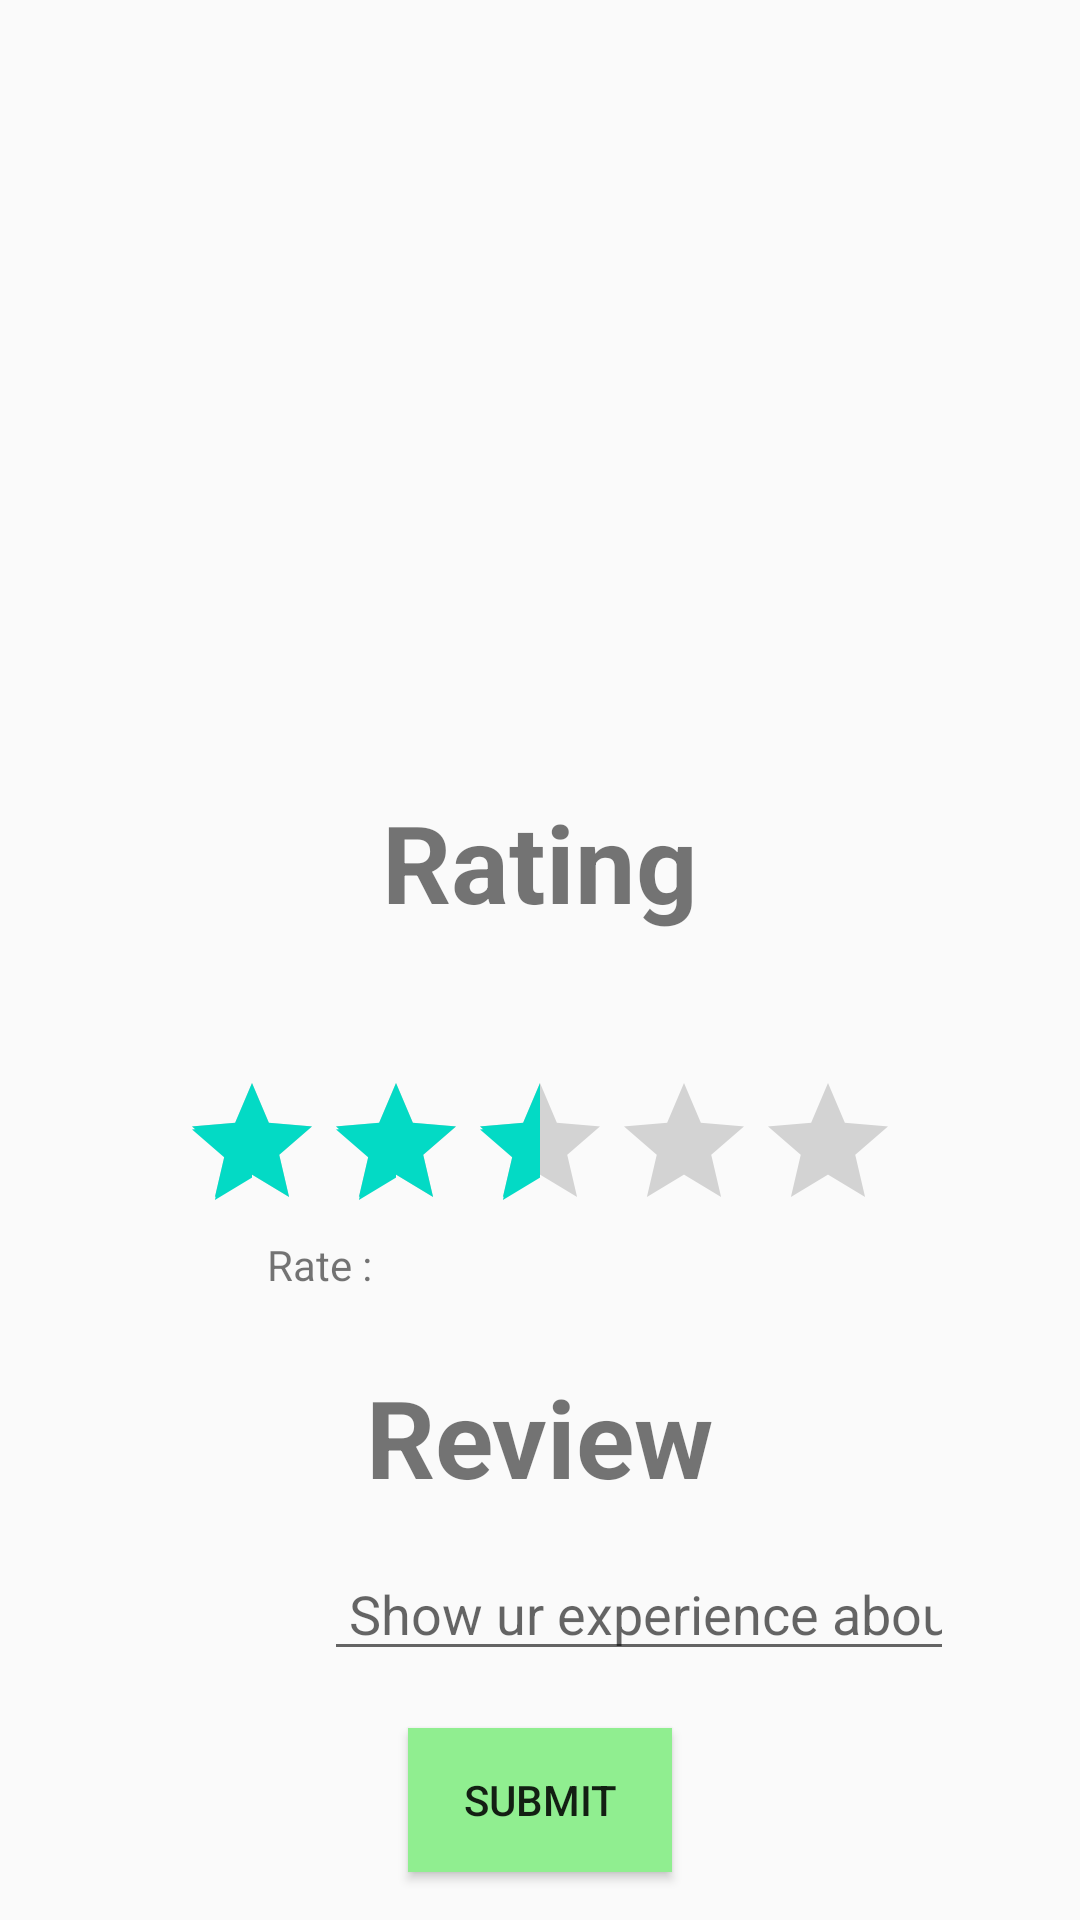

Android layout source for this screen:
<!-- AndroidManifest.xml: application theme AppTheme -->
<!-- res/layout/activity_submit_review.xml -->
<?xml version="1.0" encoding="utf-8"?>
<RelativeLayout xmlns:android="http://schemas.android.com/apk/res/android"
    xmlns:app="http://schemas.android.com/apk/res-auto"
    xmlns:tools="http://schemas.android.com/tools"
    android:layout_width="match_parent"
    android:layout_height="match_parent"
    tools:context=".SubmitReview">
    <ImageView
        android:id="@+id/gambar"
        android:layout_width="wrap_content"
        android:layout_height="248dp"
        android:background="@drawable/img_kawahputihinfo" />


    <TextView
        android:id="@+id/sbmtRating"
        android:layout_width="wrap_content"
        android:layout_height="wrap_content"
        android:layout_alignParentTop="true"
        android:layout_centerHorizontal="true"
        android:layout_marginTop="263dp"
        android:text="Rating"
        android:textSize="36sp"
        android:textStyle="bold"
        app:layout_constraintBottom_toBottomOf="parent"
        app:layout_constraintEnd_toEndOf="parent"
        app:layout_constraintStart_toStartOf="parent"
        app:layout_constraintTop_toTopOf="parent"
        app:layout_constraintVertical_bias="0.474" />

    <androidx.appcompat.widget.AppCompatRatingBar
        android:id="@+id/rt_bar"
        android:layout_width="wrap_content"
        android:layout_height="wrap_content"
        android:layout_alignParentBottom="true"
        android:layout_centerHorizontal="true"
        android:layout_marginBottom="226dp"
        android:numStars="5"
        android:rating="2.5"
        android:stepSize="0.5" />

    <TextView
        android:id="@+id/tv_rate"
        android:layout_width="82dp"
        android:layout_height="wrap_content"

        android:layout_alignParentStart="true"
        android:layout_alignParentBottom="true"
        android:layout_marginStart="89dp"
        android:layout_marginBottom="209dp"
        android:text="Rate : " />

    <TextView
        android:id="@+id/Revieww"
        android:layout_width="wrap_content"
        android:layout_height="wrap_content"
        android:layout_alignParentBottom="true"
        android:layout_centerHorizontal="true"
        android:layout_marginBottom="137dp"
        android:text="Review"
        android:textSize="36sp"
        android:textStyle="bold"
        app:layout_constraintBottom_toBottomOf="parent"
        app:layout_constraintEnd_toEndOf="parent"
        app:layout_constraintStart_toStartOf="parent"
        app:layout_constraintTop_toTopOf="parent"
        app:layout_constraintVertical_bias="0.678" />

    <EditText
        android:id="@+id/isi"
        android:layout_width="wrap_content"
        android:layout_height="wrap_content"
        android:layout_alignParentStart="true"
        android:layout_alignParentBottom="true"
        android:layout_centerHorizontal="true"
        android:layout_marginStart="108dp"
        android:layout_marginBottom="83dp"
        android:ems="10"
        android:hint=" Show ur experience about this place"
        android:inputType="textPersonName"
        app:layout_constraintBottom_toBottomOf="@+id/bttnSbmit"
        app:layout_constraintEnd_toEndOf="parent"
        app:layout_constraintStart_toStartOf="parent" />

    <Button
        android:id="@+id/bttnSbmit"
        android:layout_width="wrap_content"
        android:layout_height="wrap_content"
        android:layout_alignParentBottom="true"
        android:layout_centerHorizontal="true"
        android:layout_marginBottom="16dp"
        android:background="#90EE90"
        android:onClick="submitReview"
        android:text="Submit"
        app:layout_constraintBottom_toBottomOf="parent"
        app:layout_constraintEnd_toEndOf="parent"
        app:layout_constraintHorizontal_bias="0.498"
        app:layout_constraintStart_toStartOf="parent"
        app:layout_constraintTop_toTopOf="parent"
        app:layout_constraintVertical_bias="0.971" />

</RelativeLayout>
<!-- resources referenced by this layout -->
<resources>
  <style name="AppTheme" parent="Theme.AppCompat.Light.DarkActionBar">
          
          <item name="colorPrimary">@color/colorPrimary</item>
          <item name="colorPrimaryDark">@color/colorPrimaryDark</item>
          <item name="colorAccent">@color/colorAccent</item>
      </style>
  <!-- not gathered from this repository: default colours our renderer supplied (Android Studio template values) -->
  <color name="colorPrimary">#FF6200EE</color>
  <color name="colorPrimaryDark">#FF3700B3</color>
  <color name="colorAccent">#FF03DAC5</color>
</resources>
